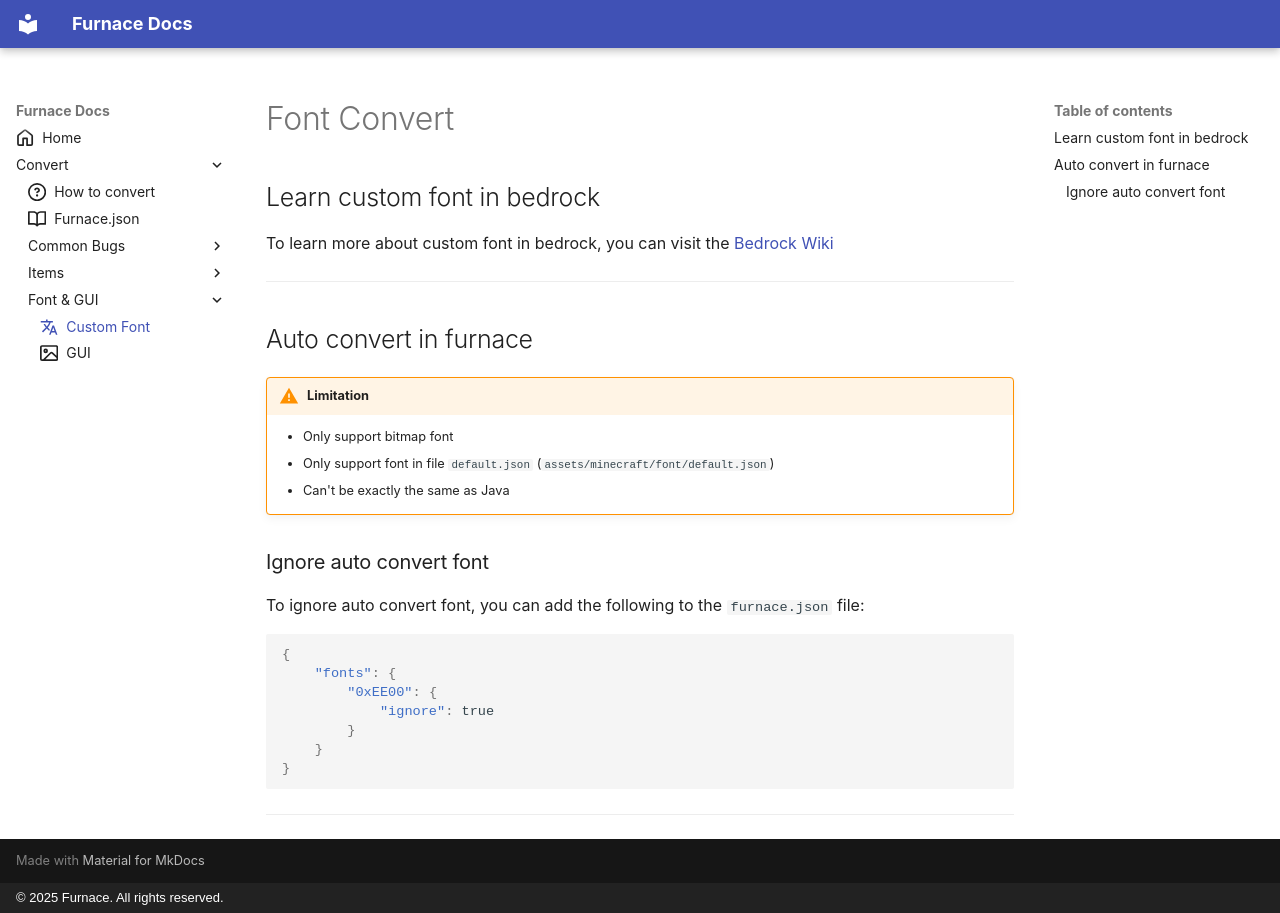

repository: FurnaceTool/FurnaceTool.github.io · page: convert/fonts/font/index.html · generator: mkdocs · copyright: © 2025 Furnace. All rights reserved.

---
icon: material/translate
---
# Font Convert

## Learn custom font in bedrock

To learn more about custom font in bedrock, you can visit the [Bedrock Wiki](https://wiki.bedrock.dev/concepts/emojis#custom-emojis)

---

## Auto convert in furnace

!!! warning "Limitation"
    - Only support bitmap font
    - Only support font in file `default.json` (`assets/minecraft/font/default.json`)
    - Can't be exactly the same as Java

### Ignore auto convert font
To ignore auto convert font, you can add the following to the `furnace.json` file:

```json
{
    "fonts": {
        "0xEE00": {
            "ignore": true
        }
    }
}
```

---
